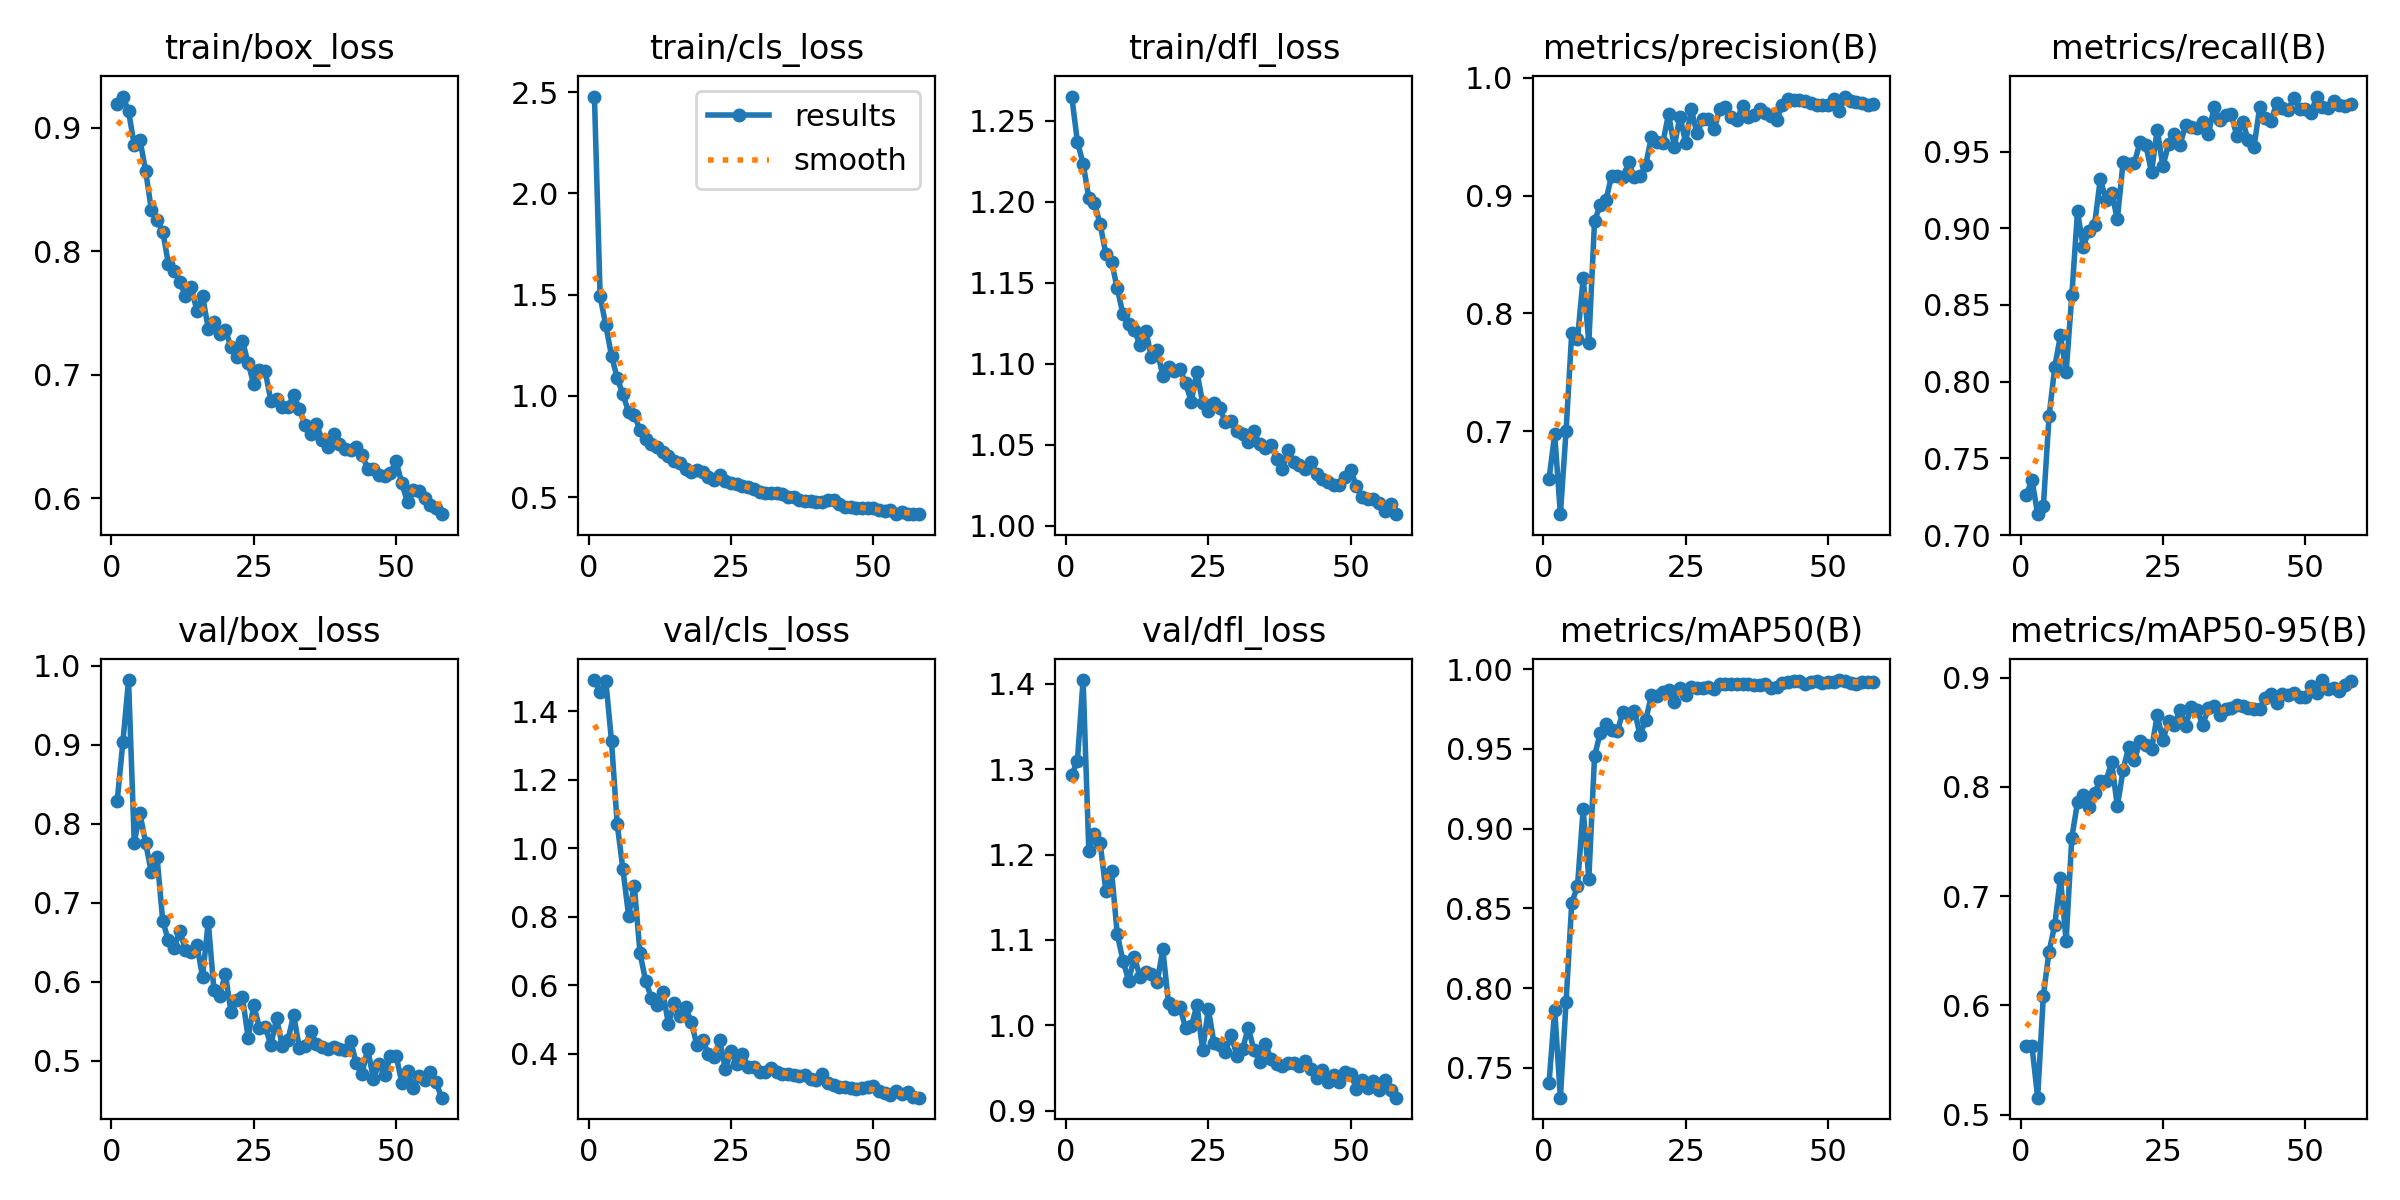

Values plotted in this chart, from the file beside it:
epoch, time, train/box_loss, train/cls_loss, train/dfl_loss, metrics/precision(B), metrics/recall(B), metrics/mAP50(B), metrics/mAP50-95(B), val/box_loss, val/cls_loss, val/dfl_loss, lr/pg0, lr/pg1, lr/pg2
1, 64.22, 0.9195, 2.478, 1.265, 0.6593, 0.726, 0.7402, 0.5627, 0.8284, 1.492, 1.293, 0.000331, 0.000331, 0.000331
2, 123.7, 0.9254, 1.491, 1.237, 0.6975, 0.736, 0.7864, 0.5627, 0.903, 1.456, 1.31, 0.0006578, 0.0006578, 0.0006578
3, 176.9, 0.9135, 1.348, 1.223, 0.6297, 0.7136, 0.7313, 0.5156, 0.9818, 1.49, 1.405, 0.0009779, 0.0009779, 0.0009779
4, 229.4, 0.8862, 1.199, 1.202, 0.7003, 0.7186, 0.7913, 0.6091, 0.7759, 1.312, 1.205, 0.0009703, 0.0009703, 0.0009703
5, 281.6, 0.8903, 1.088, 1.199, 0.7838, 0.7774, 0.8537, 0.6493, 0.8128, 1.07, 1.224, 0.0009604, 0.0009604, 0.0009604
6, 334, 0.8653, 1.008, 1.186, 0.7781, 0.8093, 0.8638, 0.6736, 0.7754, 0.9385, 1.214, 0.0009505, 0.0009505, 0.0009505
7, 386.7, 0.8337, 0.9213, 1.168, 0.8299, 0.8301, 0.912, 0.717, 0.7384, 0.803, 1.157, 0.0009406, 0.0009406, 0.0009406
8, 439.8, 0.8251, 0.9069, 1.163, 0.7753, 0.806, 0.8687, 0.6592, 0.7578, 0.8901, 1.181, 0.0009307, 0.0009307, 0.0009307
9, 496.8, 0.8159, 0.8303, 1.147, 0.8784, 0.8562, 0.9453, 0.7536, 0.6769, 0.6941, 1.107, 0.0009208, 0.0009208, 0.0009208
10, 549.1, 0.79, 0.7859, 1.13, 0.8921, 0.9109, 0.96, 0.7859, 0.652, 0.6114, 1.076, 0.0009109, 0.0009109, 0.0009109
11, 601.8, 0.7842, 0.7641, 1.125, 0.896, 0.8878, 0.9656, 0.793, 0.6423, 0.563, 1.052, 0.000901, 0.000901, 0.000901
12, 653.7, 0.7752, 0.7479, 1.121, 0.9169, 0.8985, 0.9618, 0.7815, 0.6643, 0.5423, 1.08, 0.0008911, 0.0008911, 0.0008911
13, 705.7, 0.7638, 0.7219, 1.112, 0.9166, 0.9024, 0.961, 0.7944, 0.6398, 0.5794, 1.057, 0.0008812, 0.0008812, 0.0008812
14, 758.1, 0.7711, 0.7055, 1.12, 0.916, 0.9321, 0.9733, 0.8058, 0.6375, 0.4869, 1.062, 0.0008713, 0.0008713, 0.0008713
15, 813.1, 0.7519, 0.6766, 1.104, 0.9281, 0.9184, 0.9722, 0.8053, 0.6465, 0.5469, 1.06, 0.0008614, 0.0008614, 0.0008614
16, 865.4, 0.7636, 0.6704, 1.108, 0.9154, 0.9231, 0.9739, 0.8227, 0.6061, 0.5086, 1.05, 0.0008515, 0.0008515, 0.0008515
17, 918.2, 0.7374, 0.6388, 1.092, 0.9165, 0.9058, 0.9586, 0.7821, 0.6757, 0.5354, 1.089, 0.0008416, 0.0008416, 0.0008416
18, 970.7, 0.7428, 0.6239, 1.098, 0.9261, 0.9429, 0.9683, 0.8153, 0.5892, 0.4923, 1.026, 0.0008317, 0.0008317, 0.0008317
19, 1023, 0.7326, 0.6325, 1.096, 0.9501, 0.942, 0.9836, 0.8369, 0.5812, 0.4252, 1.02, 0.0008218, 0.0008218, 0.0008218
20, 1076, 0.7366, 0.6243, 1.097, 0.9456, 0.9427, 0.9833, 0.8244, 0.6101, 0.4409, 1.021, 0.0008119, 0.0008119, 0.0008119
21, 1129, 0.7222, 0.6015, 1.088, 0.9447, 0.9565, 0.9854, 0.8424, 0.5611, 0.3982, 0.9969, 0.000802, 0.000802, 0.000802
22, 1186, 0.7143, 0.5826, 1.077, 0.9693, 0.9542, 0.9871, 0.8379, 0.5761, 0.3894, 0.9986, 0.0007921, 0.0007921, 0.0007921
23, 1237, 0.7275, 0.6076, 1.095, 0.9415, 0.9366, 0.9796, 0.8342, 0.5804, 0.4395, 1.024, 0.0007822, 0.0007822, 0.0007822
24, 1288, 0.7095, 0.5812, 1.075, 0.967, 0.9642, 0.9878, 0.8655, 0.5291, 0.3539, 0.9711, 0.0007723, 0.0007723, 0.0007723
25, 1341, 0.6922, 0.5685, 1.071, 0.9449, 0.9405, 0.9835, 0.8428, 0.5703, 0.4082, 1.019, 0.0007624, 0.0007624, 0.0007624
26, 1394, 0.7036, 0.5643, 1.076, 0.973, 0.9549, 0.9885, 0.8604, 0.5408, 0.3679, 0.979, 0.0007525, 0.0007525, 0.0007525
27, 1448, 0.7027, 0.5561, 1.072, 0.9527, 0.9616, 0.9885, 0.857, 0.5429, 0.3975, 0.9774, 0.0007426, 0.0007426, 0.0007426
28, 1501, 0.679, 0.5482, 1.064, 0.9647, 0.9545, 0.9883, 0.8705, 0.5193, 0.362, 0.9685, 0.0007327, 0.0007327, 0.0007327
29, 1556, 0.6805, 0.5413, 1.065, 0.9646, 0.9671, 0.9885, 0.8561, 0.5536, 0.3593, 0.9889, 0.0007228, 0.0007228, 0.0007228
30, 1609, 0.674, 0.5237, 1.059, 0.9564, 0.9657, 0.9878, 0.8735, 0.5187, 0.3462, 0.9646, 0.0007129, 0.0007129, 0.0007129
31, 1662, 0.6739, 0.5199, 1.057, 0.9732, 0.9654, 0.9905, 0.87, 0.5262, 0.3473, 0.9719, 0.000703, 0.000703, 0.000703
32, 1715, 0.6833, 0.5231, 1.052, 0.9749, 0.9694, 0.9907, 0.8571, 0.5576, 0.359, 0.997, 0.0006931, 0.0006931, 0.0006931
33, 1769, 0.6725, 0.5205, 1.059, 0.9664, 0.9616, 0.9908, 0.8718, 0.516, 0.3449, 0.9714, 0.0006832, 0.0006832, 0.0006832
34, 1822, 0.6591, 0.516, 1.05, 0.9643, 0.9789, 0.9909, 0.8738, 0.5184, 0.341, 0.9573, 0.0006733, 0.0006733, 0.0006733
35, 1875, 0.652, 0.4986, 1.048, 0.976, 0.9703, 0.9905, 0.8661, 0.5369, 0.3411, 0.9778, 0.0006634, 0.0006634, 0.0006634
36, 1927, 0.66, 0.5024, 1.05, 0.9669, 0.9737, 0.9905, 0.8717, 0.5211, 0.336, 0.961, 0.0006535, 0.0006535, 0.0006535
37, 1980, 0.6474, 0.4868, 1.041, 0.9683, 0.9743, 0.9898, 0.8722, 0.5175, 0.3334, 0.9548, 0.0006436, 0.0006436, 0.0006436
38, 2032, 0.6418, 0.4811, 1.035, 0.9734, 0.96, 0.9898, 0.8751, 0.514, 0.3362, 0.9528, 0.0006337, 0.0006337, 0.0006337
39, 2085, 0.6517, 0.4803, 1.047, 0.97, 0.9693, 0.9905, 0.8738, 0.5171, 0.3261, 0.9561, 0.0006238, 0.0006238, 0.0006238
40, 2137, 0.6437, 0.4743, 1.039, 0.9677, 0.9576, 0.9883, 0.8722, 0.5152, 0.3213, 0.9553, 0.0006139, 0.0006139, 0.0006139
41, 2189, 0.6396, 0.4785, 1.037, 0.9643, 0.9528, 0.9887, 0.8711, 0.514, 0.3414, 0.9523, 0.000604, 0.000604, 0.000604
42, 2242, 0.639, 0.4841, 1.035, 0.9769, 0.9789, 0.9914, 0.8708, 0.5253, 0.313, 0.9581, 0.0005941, 0.0005941, 0.0005941
43, 2295, 0.6413, 0.4836, 1.039, 0.9817, 0.972, 0.9918, 0.8814, 0.4965, 0.3087, 0.9486, 0.0005842, 0.0005842, 0.0005842
44, 2349, 0.6353, 0.4677, 1.032, 0.9808, 0.97, 0.9924, 0.8851, 0.4831, 0.3026, 0.9378, 0.0005743, 0.0005743, 0.0005743
45, 2401, 0.6239, 0.4511, 1.029, 0.9807, 0.9819, 0.9923, 0.8767, 0.515, 0.3016, 0.9481, 0.0005644, 0.0005644, 0.0005644
46, 2453, 0.6234, 0.4535, 1.027, 0.9802, 0.9782, 0.9909, 0.8854, 0.4767, 0.2994, 0.9339, 0.0005545, 0.0005545, 0.0005545
47, 2505, 0.6188, 0.4477, 1.025, 0.9788, 0.9771, 0.9921, 0.8837, 0.496, 0.2964, 0.9421, 0.0005446, 0.0005446, 0.0005446
48, 2557, 0.6182, 0.4444, 1.025, 0.9772, 0.9852, 0.9927, 0.8859, 0.4819, 0.299, 0.9341, 0.0005347, 0.0005347, 0.0005347
49, 2610, 0.6205, 0.4468, 1.03, 0.977, 0.978, 0.9911, 0.8823, 0.5059, 0.3029, 0.9448, 0.0005248, 0.0005248, 0.0005248
50, 2663, 0.6298, 0.4478, 1.034, 0.9768, 0.9777, 0.9917, 0.8823, 0.5063, 0.3037, 0.9434, 0.0005149, 0.0005149, 0.0005149
51, 2715, 0.612, 0.4361, 1.025, 0.9818, 0.975, 0.9921, 0.892, 0.4718, 0.2918, 0.9259, 0.000505, 0.000505, 0.000505
52, 2768, 0.597, 0.4313, 1.017, 0.9714, 0.9859, 0.9931, 0.8859, 0.4865, 0.286, 0.9357, 0.0004951, 0.0004951, 0.0004951
53, 2820, 0.6064, 0.4371, 1.016, 0.984, 0.9788, 0.9926, 0.8978, 0.4655, 0.2783, 0.9266, 0.0004852, 0.0004852, 0.0004852
54, 2871, 0.6056, 0.4184, 1.016, 0.98, 0.9785, 0.9913, 0.8897, 0.4801, 0.2902, 0.9343, 0.0004753, 0.0004753, 0.0004753
55, 2922, 0.5998, 0.4273, 1.014, 0.9793, 0.9828, 0.9906, 0.8902, 0.4756, 0.2825, 0.9236, 0.0004654, 0.0004654, 0.0004654
56, 2974, 0.5947, 0.4161, 1.009, 0.9788, 0.9802, 0.992, 0.888, 0.4849, 0.2864, 0.9355, 0.0004555, 0.0004555, 0.0004555
57, 3027, 0.5921, 0.417, 1.014, 0.9768, 0.9798, 0.9922, 0.8933, 0.4724, 0.274, 0.9245, 0.0004456, 0.0004456, 0.0004456
58, 3081, 0.587, 0.4191, 1.007, 0.978, 0.981, 0.9921, 0.8967, 0.453, 0.271, 0.9152, 0.0004357, 0.0004357, 0.0004357
